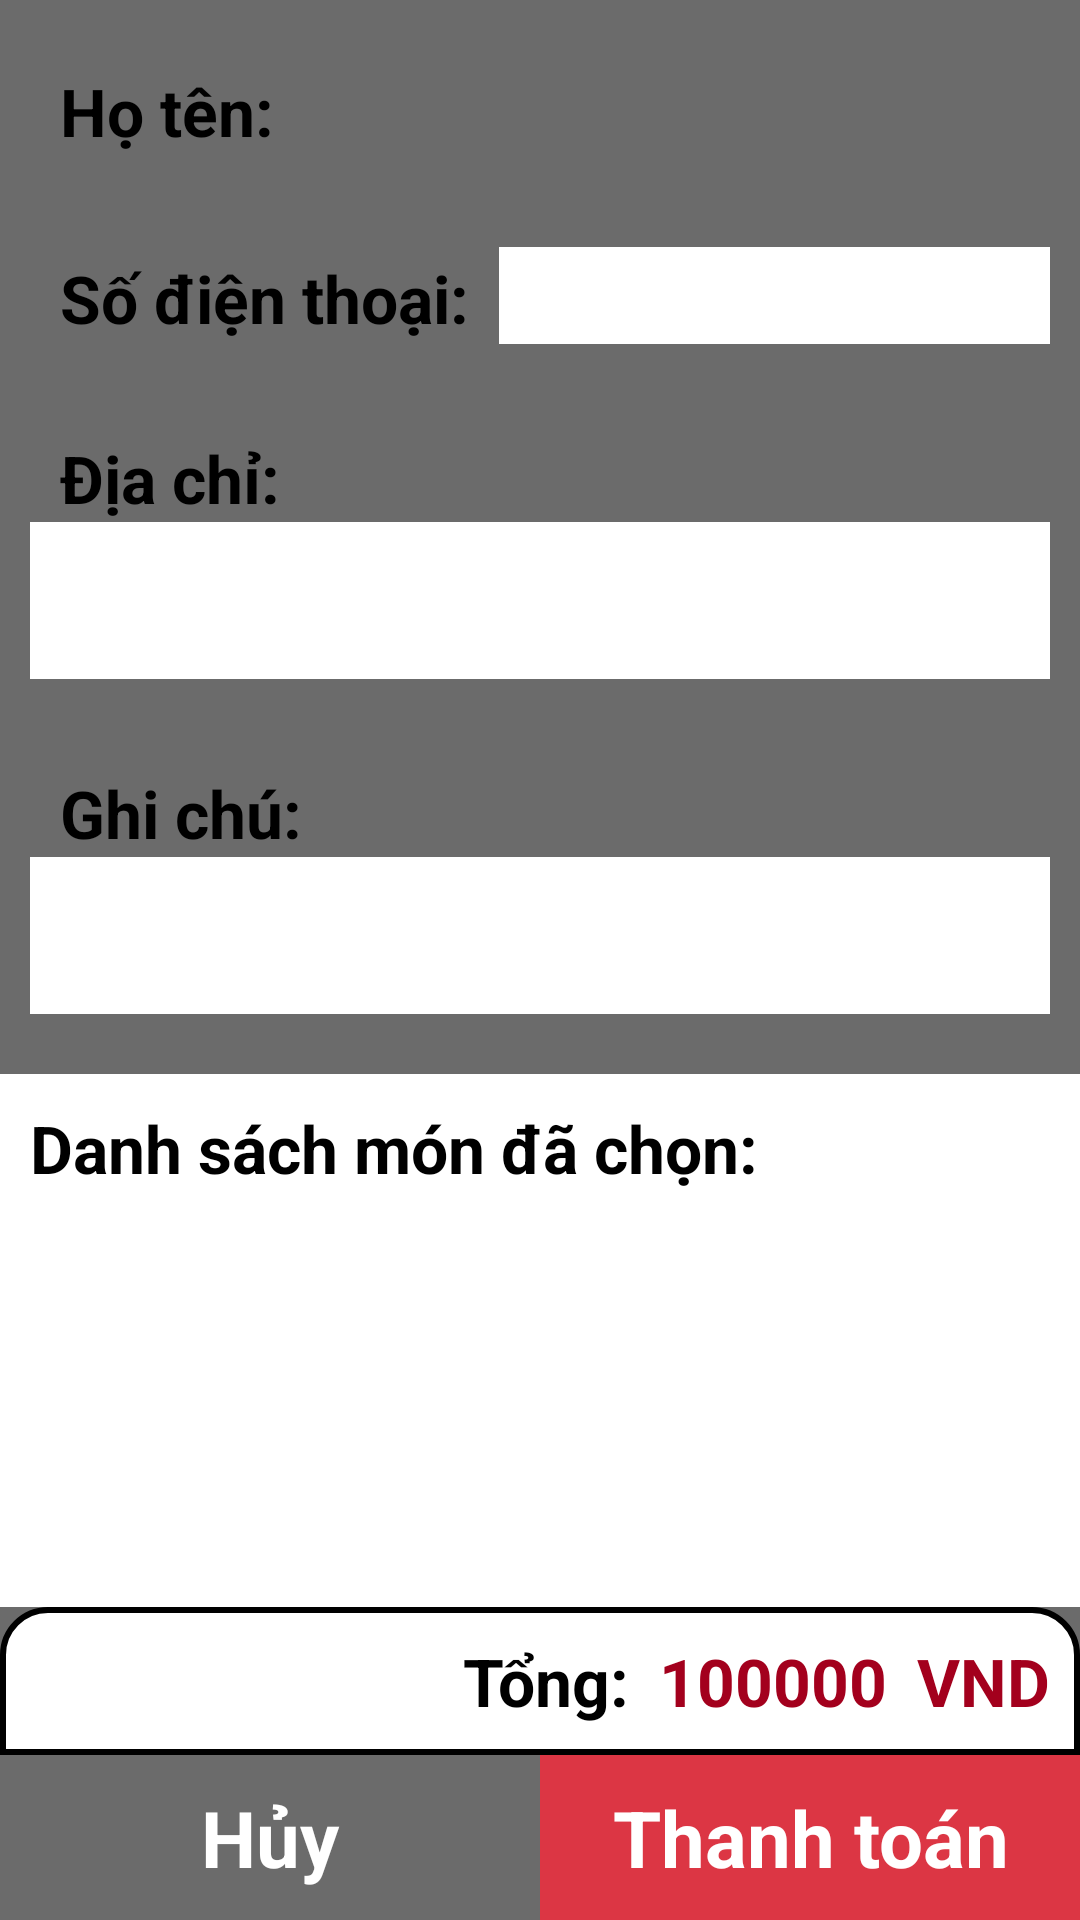

Produce the Android XML layout that renders to this screen, including the resource entries it uses.
<!-- AndroidManifest.xml: application theme Theme.FoodApp -->
<!-- res/layout/activity_confirm.xml -->
<?xml version="1.0" encoding="utf-8"?>
<RelativeLayout xmlns:android="http://schemas.android.com/apk/res/android"
    xmlns:tools="http://schemas.android.com/tools"
    android:layout_width="match_parent"
    android:layout_height="match_parent"
    android:background="@color/color_gray_black"
    tools:context=".ui.cart.ConfirmActivity">

    <LinearLayout
        android:id="@+id/layout_name"
        android:layout_width="match_parent"
        android:layout_height="wrap_content"
        android:layout_alignParentTop="true"
        android:layout_marginTop="10dp"
        android:background="@drawable/bg_radius_15_while"
        android:orientation="horizontal"
        android:padding="10dp">

        <TextView
            android:layout_width="wrap_content"
            android:layout_height="wrap_content"
            android:gravity="center"
            android:paddingStart="10dp"
            android:paddingEnd="10dp"
            android:text="Họ tên:"
            android:textColor="@color/black"
            android:textSize="22sp"
            android:textStyle="bold" />

        <TextView
            android:id="@+id/userName"
            android:layout_width="match_parent"
            android:layout_height="wrap_content"
            android:textColor="@color/black"
            android:textSize="24sp" />
    </LinearLayout>

    <LinearLayout
        android:id="@+id/layout_phone"
        android:layout_width="match_parent"
        android:layout_height="wrap_content"
        android:layout_below="@id/layout_name"
        android:layout_marginTop="10dp"
        android:background="@drawable/bg_radius_15_while"
        android:orientation="horizontal"
        android:padding="10dp">

        <TextView
            android:layout_width="wrap_content"
            android:layout_height="wrap_content"
            android:gravity="center"
            android:paddingStart="10dp"
            android:paddingEnd="10dp"
            android:text="Số điện thoại:"
            android:textColor="@color/black"
            android:textSize="22sp"
            android:textStyle="bold" />

        <EditText
            android:id="@+id/phone"
            android:layout_width="match_parent"
            android:layout_height="wrap_content"
            android:background="@color/white"
            android:textColor="@color/black"
            android:textSize="24sp" />
    </LinearLayout>

    <LinearLayout
        android:id="@+id/layout_address"
        android:layout_width="match_parent"
        android:layout_height="wrap_content"
        android:layout_below="@id/layout_phone"
        android:layout_marginTop="10dp"
        android:padding="10dp"
        android:background="@drawable/bg_radius_15_while"
        android:orientation="vertical">

        <TextView
            android:layout_width="wrap_content"
            android:layout_height="wrap_content"
            android:gravity="center"
            android:paddingStart="10dp"
            android:paddingEnd="10dp"
            android:text="Địa chỉ:"
            android:textColor="@color/black"
            android:textSize="22sp"
            android:textStyle="bold" />

        <EditText
            android:id="@+id/address"
            android:layout_width="match_parent"
            android:layout_height="wrap_content"
            android:background="@color/white"
            android:gravity="top"
            android:minHeight="50dp"
            android:padding="10dp"
            android:textColor="@color/black"
            android:textSize="24sp" />
    </LinearLayout>


    <LinearLayout
        android:id="@+id/layout_note"
        android:layout_width="match_parent"
        android:layout_height="wrap_content"
        android:layout_below="@id/layout_address"
        android:layout_marginTop="10dp"
        android:padding="10dp"
        android:background="@drawable/bg_radius_15_while"
        android:orientation="vertical">

        <TextView
            android:layout_width="wrap_content"
            android:layout_height="wrap_content"
            android:gravity="center"
            android:paddingStart="10dp"
            android:paddingEnd="10dp"
            android:text="Ghi chú:"
            android:textColor="@color/black"
            android:textSize="22sp"
            android:textStyle="bold" />

        <EditText
            android:id="@+id/note"
            android:layout_width="match_parent"
            android:layout_height="wrap_content"
            android:background="@color/white"
            android:gravity="top"
            android:minHeight="50dp"
            android:padding="10dp"
            android:textColor="@color/black"
            android:textSize="24sp" />
    </LinearLayout>

    <TextView
        android:id="@id/text"
        android:layout_width="match_parent"
        android:layout_height="wrap_content"
        android:layout_below="@id/layout_note"
        android:layout_marginTop="10dp"
        android:padding="10dp"
        android:background="@color/white"
        android:text="Danh sách món đã chọn:"
        android:textColor="@color/black"
        android:textSize="22sp"
        android:textStyle="bold" />

    <androidx.recyclerview.widget.RecyclerView
        android:id="@+id/rcv_bill"
        android:layout_width="match_parent"
        android:layout_height="wrap_content"
        android:layout_above="@id/layout_sum"
        android:background="@color/white"
        android:layout_below="@id/text"
        android:padding="10dp" />


    <LinearLayout
        android:id="@+id/layout_sum"
        android:layout_width="match_parent"
        android:layout_height="wrap_content"
        android:layout_above="@id/layout_confirm"
        android:background="@drawable/bg_radius_top_15"
        android:orientation="horizontal">

        <TextView
            android:layout_width="match_parent"
            android:layout_height="wrap_content"
            android:layout_weight="1"
            android:gravity="end"
            android:padding="10dp"
            android:text="Tổng:"
            android:textColor="@color/black"
            android:textSize="22sp"
            android:textStyle="bold" />

        <TextView
            android:id="@+id/sum"
            android:layout_width="wrap_content"
            android:layout_height="wrap_content"
            android:gravity="center"
            android:paddingTop="10dp"
            android:paddingBottom="10dp"
            android:text="100000"
            android:textColor="@color/colorPrimaryDark"
            android:textSize="22sp"
            android:textStyle="bold" />

        <TextView
            android:layout_width="wrap_content"
            android:layout_height="wrap_content"
            android:gravity="center"
            android:padding="10dp"
            android:text="VND"
            android:textColor="@color/colorPrimaryDark"
            android:textSize="22sp"
            android:textStyle="bold" />

    </LinearLayout>


    <LinearLayout
        android:id="@+id/layout_confirm"
        android:layout_width="match_parent"
        android:layout_height="wrap_content"
        android:layout_alignParentBottom="true"
        android:orientation="horizontal">

        <TextView
            android:id="@+id/cancel"
            android:layout_width="0dp"
            android:layout_height="wrap_content"
            android:layout_weight="1"
            android:background="@color/color_gray_black"
            android:gravity="center"
            android:padding="10dp"
            android:text="Hủy"
            android:textColor="@color/white"
            android:textSize="26sp"
            android:textStyle="bold" />

        <TextView
            android:id="@+id/confirm"
            android:layout_width="0dp"
            android:layout_height="wrap_content"
            android:layout_weight="1"
            android:background="@color/colorPrimary"
            android:gravity="center"
            android:padding="10dp"
            android:text="Thanh toán"
            android:textColor="@color/white"
            android:textSize="26sp"
            android:textStyle="bold" />

    </LinearLayout>
</RelativeLayout>
<!-- resources referenced by this layout -->
<resources>
  <color name="black">#FF000000</color>
  <color name="colorPrimary">#dc3644</color>
  <color name="colorPrimaryDark">#a3001d</color>
  <color name="color_gray_black">#6B6B6B</color>
  <color name="white">#FFFFFFFF</color>
  <!-- drawable bg_radius_top_15 (drawable) -->
  <?xml version="1.0" encoding="utf-8"?>
  <shape xmlns:android="http://schemas.android.com/apk/res/android">
      <stroke
          android:width="2dp"
          android:color="@color/black" />
      <corners
          android:topLeftRadius="15dp"
          android:topRightRadius="15dp" />
      <solid android:color="@color/white"/>
  </shape>
  <style name="Theme.FoodApp" parent="Theme.MaterialComponents.DayNight.NoActionBar">
          
          <item name="colorPrimary">@color/purple_500</item>
          <item name="colorPrimaryVariant">@color/purple_700</item>
          <item name="colorOnPrimary">@color/white</item>
          
          <item name="colorSecondary">@color/teal_200</item>
          <item name="colorSecondaryVariant">@color/teal_700</item>
          <item name="colorOnSecondary">@color/black</item>
          
          <item name="android:statusBarColor">@color/colorPrimary</item>
          
      </style>
  <color name="purple_500">#FF6200EE</color>
  <color name="purple_700">#FF3700B3</color>
  <color name="teal_200">#FF03DAC5</color>
  <color name="teal_700">#FF018786</color>
</resources>
